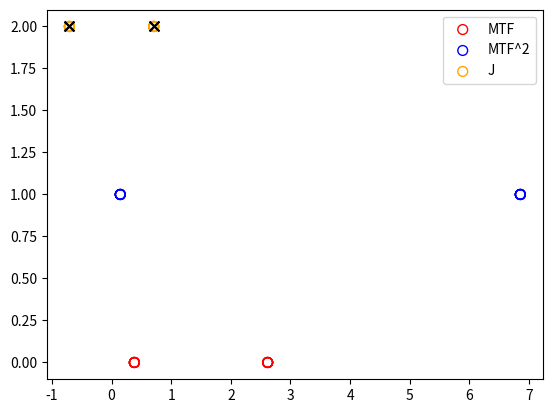
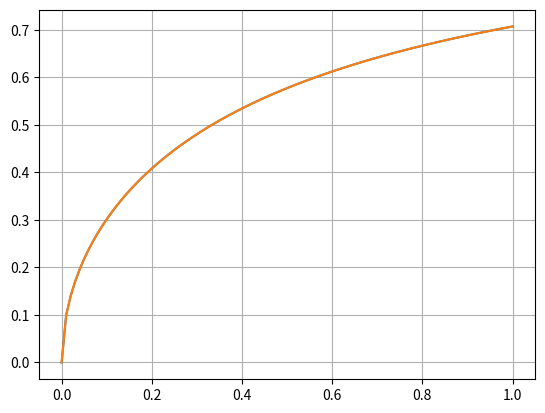

The script that saved these images, in order:
import numpy as np
from matplotlib import pyplot as plt
import scipy.linalg as la

# Define parameters
lambd = 0.1
mu = 1
rho = 1

# omega_list = [4, 8.25, 16.5, 33, 66.5]
# omega_list = [25, 50, 100, 200]
omega = 4

kappa_p = rho * omega**2 / (lambd + 2 * mu)
kappa_s = rho * omega**2 / mu


# Section 2.2

# Define I, K, Kinv
Id = np.identity(6)

K = np.diag(np.array([kappa_p, kappa_s, kappa_s]))
Kinv = np.diag(np.array([1 / kappa_p, 1 / kappa_s, 1 / kappa_s]))

# Introduce A
A1 = np.block([[np.zeros((3, 3)), 1 / 1j * Kinv], [1j * K, np.zeros((3, 3))]])

# There holds that A^2 = I
print("A^2 = Id: ", np.allclose(np.linalg.norm(np.dot(A1, A1) - Id), 0))

# Introduce C such as in (10)
C1 = 1 / 2 * (Id + A1)

# Introduce C with the coefficients such as in (9)
C = (
    1
    / 2
    * np.array(
        [
            [1, 0, 0, 1 / 1j / kappa_p, 0, 0],
            [0, 1, 0, 0, 1 / 1j / kappa_s, 0],
            [0, 0, 1, 0, 0, 1 / 1j / kappa_s],
            [1j * kappa_p, 0, 0, 1, 0, 0],
            [0, 1j * kappa_s, 0, 0, 1, 0],
            [0, 0, 1j * kappa_s, 0, 0, 1],
        ]
    )
)


print("C1 = C", np.allclose(np.linalg.norm(C1 - C), 0))

# Check that C is a projector
print("C^2 = C", np.allclose(np.linalg.norm(np.dot(C, C) - C), 0))

# Section 2.3 (Two subdomains)

sigma_1 = 1
sigma_2 = 1

X = np.block([[np.eye(3), np.zeros((3, 3))], [np.zeros((3, 3)), -np.eye(3)]])


# MTF operator

MTF = np.block(
    [[(1 + sigma_1) * Id - C, -sigma_1 * X], [-sigma_2 * X, (1 + sigma_2) * Id - C]]
)


# Block Jacobi iteration matrix

D = np.block([[(1 + sigma_1) * Id - C, 0 * X], [0 * X, (1 + sigma_2) * Id - C]])


D_inv = np.linalg.inv(D)

T = np.block([[0 * Id, sigma_1 * X], [sigma_2 * X, 0 * Id]])


J = np.dot(D_inv, T)

MTF2 = np.dot(MTF, MTF)

# Eigenvalues distribution

e_MTF, vect = la.eig(MTF)
e_MTF2, vect = la.eig(MTF2)
e_J, vect = la.eig(J)

a, b = np.sqrt(sigma_1 / (sigma_1 + 1)), np.sqrt(sigma_2 / (sigma_2 + 1))

sigma_J = np.array([-a, -b, a, b])

fig, ax = plt.subplots()

ax.scatter(
    e_MTF.real, 0 * e_MTF.imag, s=50, facecolors="none", edgecolor="r", label="MTF"
)
ax.scatter(
    e_MTF2.real, 1 * np.ones(12), s=50, facecolors="none", edgecolor="b", label=r"MTF^2"
)
ax.scatter(
    e_J.real, 2 * np.ones(12), s=50, facecolors="none", edgecolor="orange", label="J"
)
ax.scatter(sigma_J, 2 * np.ones(4), s=50, color="k", marker="x")
ax.legend()
plt.savefig("eigval.pdf")

sigma = np.arange(101) / 100 
a = np.sqrt(sigma / (sigma + 1))
fig = plt.figure()
plt.plot(sigma, a)

plt.plot(sigma, a)
plt.grid()
plt.show(block=False)
plt.savefig("sigma.pdf")
